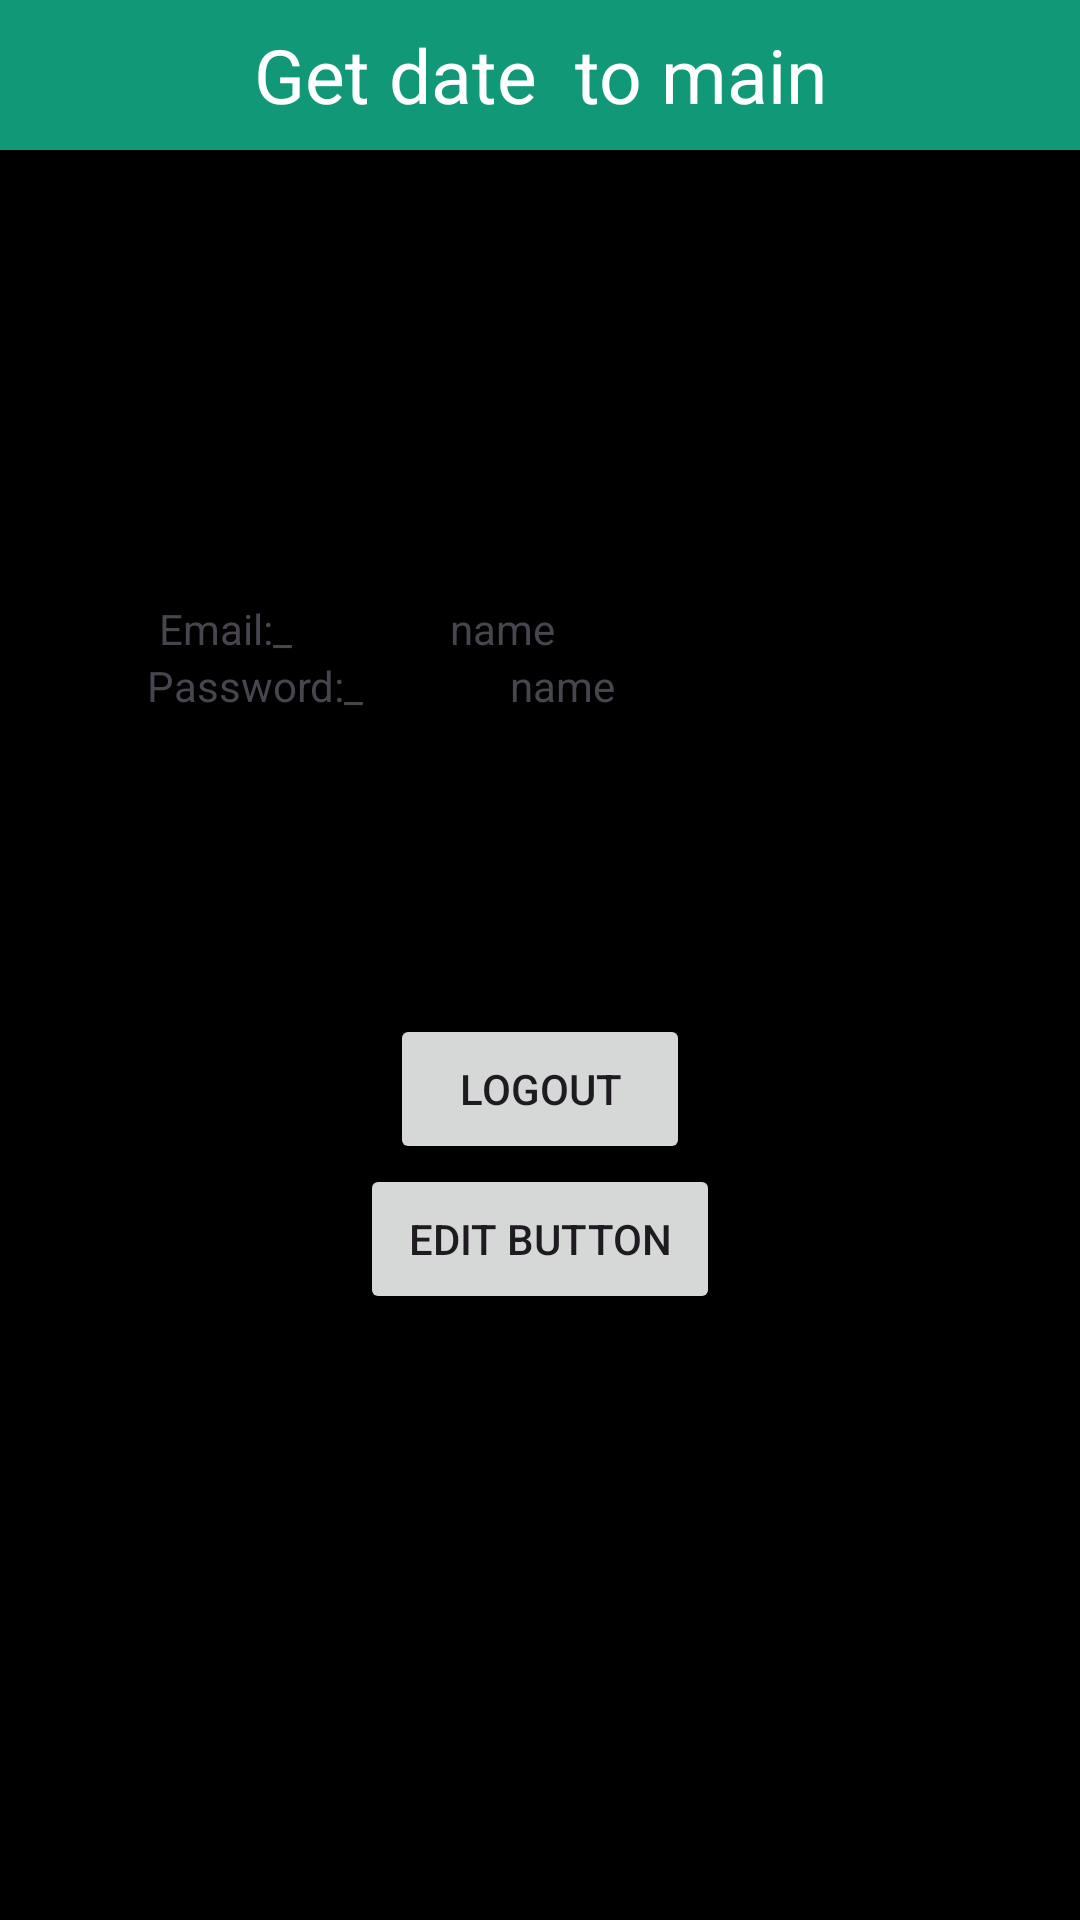

The Android layout XML behind this screen, and the referenced resources:
<!-- AndroidManifest.xml: application theme Theme.Sudishsir -->
<!-- res/layout/activity_home.xml -->
<?xml version="1.0" encoding="utf-8"?>
<LinearLayout xmlns:android="http://schemas.android.com/apk/res/android"
    xmlns:app="http://schemas.android.com/apk/res-auto"
    xmlns:tools="http://schemas.android.com/tools"
    android:layout_width="match_parent"
    android:layout_height="match_parent"
    android:orientation="vertical"
    android:background="@color/black"

    tools:context=".homeActivity">
    <TextView
        android:layout_width="match_parent"
        android:layout_height="50dp"
        android:text="Get date  to main"
        android:background="#197"
        android:gravity="center"
        android:textColor="@color/white"
        android:textSize="25sp"
        />
    <ImageView
        android:layout_width="match_parent"
        android:layout_height="100dp"
        android:src="@drawable/baseline_person_24"
        android:layout_marginBottom="50dp"
        />

    <LinearLayout
        android:layout_width="match_parent"
        android:layout_height="wrap_content"
        >
        <TextView
            android:layout_width="150dp"
            android:layout_height="wrap_content"
            android:text="Email:_"
            android:gravity="center"
            />
        <TextView
            android:id="@+id/edittext"
            android:layout_width="300dp"
            android:layout_height="wrap_content"
            android:text="name"
            />
    </LinearLayout>
 <LinearLayout
     android:layout_width="match_parent"
     android:layout_height="wrap_content"
     >
     <TextView
         android:layout_width="170dp"
         android:layout_height="wrap_content"
         android:text="Password:_"
         android:gravity="center"
         />
     <TextView
     android:id="@+id/edittext2"
     android:layout_width="300dp"
     android:layout_height="wrap_content"
     android:text="name"
     />

 </LinearLayout>

<LinearLayout
    android:layout_width="match_parent"
    android:layout_height="wrap_content"
    android:orientation="vertical"
    android:gravity="center"
    android:layout_marginTop="100dp"
    >
    <Button
        android:gravity="center"
        android:id="@+id/button"
        android:layout_width="100dp"
        android:layout_height="50dp"
        android:text="Logout"
        />
    <Button
        android:id="@+id/button1"
        android:layout_width="120dp"
        android:layout_height="50dp"
        android:text="Edit Button"
        />
</LinearLayout>


</LinearLayout>
<!-- resources referenced by this layout -->
<resources>
  <style name="Theme.Sudishsir" parent="Base.Theme.Sudishsir" />
  <style name="Base.Theme.Sudishsir" parent="Theme.Material3.DayNight.NoActionBar">
          
          
      </style>
  <!-- not gathered from this repository: default colours our renderer supplied (Android Studio template values) -->
  <color name="black">#FF000000</color>
  <color name="white">#FFFFFFFF</color>
</resources>
